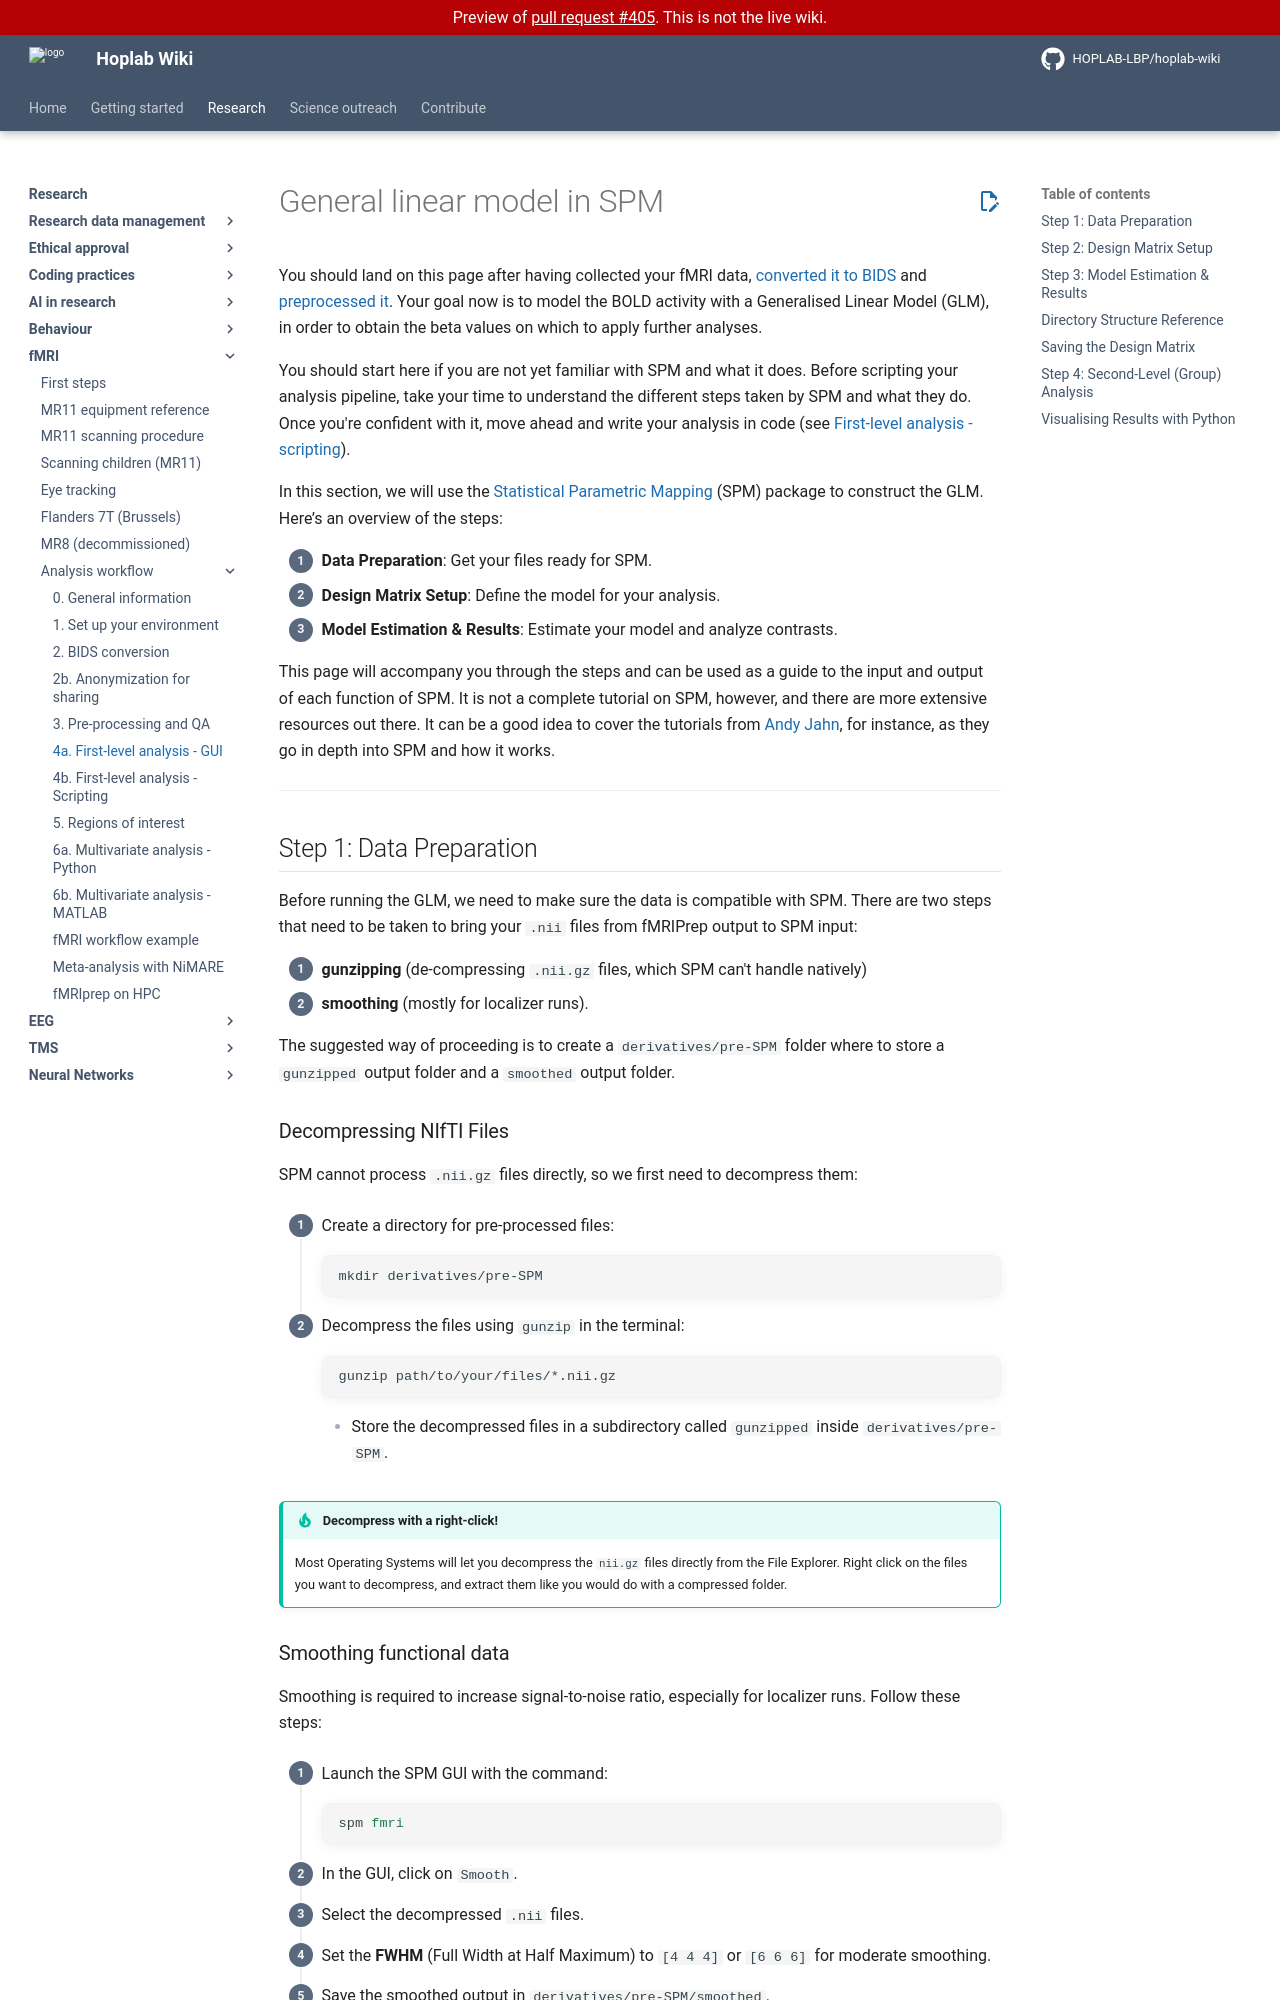

repository: HOPLAB-LBP/hoplab-wiki · page: pr-preview/pr-405/research/fmri/analysis/fmri-glm.html · generator: mkdocs

# General linear model in SPM

You should land on this page after having collected your fMRI data, [converted it to BIDS](./fmri-bids-conversion.md) and [preprocessed it](./fmri-prepocessing-qa.md). Your goal now is to model the BOLD activity with a Generalised Linear Model (GLM), in order to obtain the beta values on which to apply further analyses.

You should start here if you are not yet familiar with SPM and what it does. Before scripting your analysis pipeline, take your time to understand the different steps taken by SPM and what they do. Once you're confident with it, move ahead and write your analysis in code (see [First-level analysis - scripting](./fmri-glm-script.md)).

In this section, we will use the [Statistical Parametric Mapping](https://www.fil.ion.ucl.ac.uk/spm/) (SPM) package to construct the GLM. Here’s an overview of the steps:

1. **Data Preparation**: Get your files ready for SPM.
2. **Design Matrix Setup**: Define the model for your analysis.
3. **Model Estimation & Results**: Estimate your model and analyze contrasts.

This page will accompany you through the steps and can be used as a guide to the input and output of each function of SPM. It is not a complete tutorial on SPM, however, and there are more extensive resources out there. It can be a good idea to cover the tutorials from [Andy Jahn](https://andysbrainbook.readthedocs.io/en/latest/index.html), for instance, as they go in depth into SPM and how it works.

---

## Step 1: Data Preparation

Before running the GLM, we need to make sure the data is compatible with SPM. There are two steps that need to be taken to bring your `.nii` files from fMRIPrep output to SPM input:

1. **gunzipping** (de-compressing `.nii.gz` files, which SPM can't handle natively)
2. **smoothing** (mostly for localizer runs).

The suggested way of proceeding is to create a `derivatives/pre-SPM` folder where to store a `gunzipped` output folder and a `smoothed` output folder.

### Decompressing NIfTI Files

SPM cannot process `.nii.gz` files directly, so we first need to decompress them:

<div class="steps-list" markdown>

1. Create a directory for pre-processed files:

    ```bash
    mkdir derivatives/pre-SPM
    ```

2. Decompress the files using `gunzip` in the terminal:

    ```bash
    gunzip path/to/your/files/*.nii.gz
    ```

    - Store the decompressed files in a subdirectory called `gunzipped` inside `derivatives/pre-SPM`.

</div>

!!! tip "Decompress with a right-click!"
    Most Operating Systems will let you decompress the `nii.gz` files directly from the File Explorer. Right click on the files you want to decompress, and extract them like you would do with a compressed folder.

### Smoothing functional data

Smoothing is required to increase signal-to-noise ratio, especially for localizer runs. Follow these steps:

<div class="steps-list" markdown>

1. Launch the SPM GUI with the command:

    ```matlab
    spm fmri
    ```

2. In the GUI, click on `Smooth`.
3. Select the decompressed `.nii` files.
4. Set the **FWHM** (Full Width at Half Maximum) to `[4 4 4]` or `[6 6 6]` for moderate smoothing.
5. Save the smoothed output in `derivatives/pre-SPM/smoothed`.

</div>

!!! tip "Automated Preprocessing"
    You can integrate the decompression and smoothing steps into a script to streamline your workflow, avoiding manual steps (see the [Analysis Workflow](fmri-andrea-workflow.md) for an example).

---

## Step 2: Design Matrix Setup

To run a GLM, you need to create a design matrix that links the timing of experimental conditions to the observed BOLD response. The design matrix is specified in SPM’s `Specify 1st level` interface. While this can be done manually for simpler designs, for complex designs with many conditions, it’s more efficient to use externally generated **onset time** and **confounds** files.
